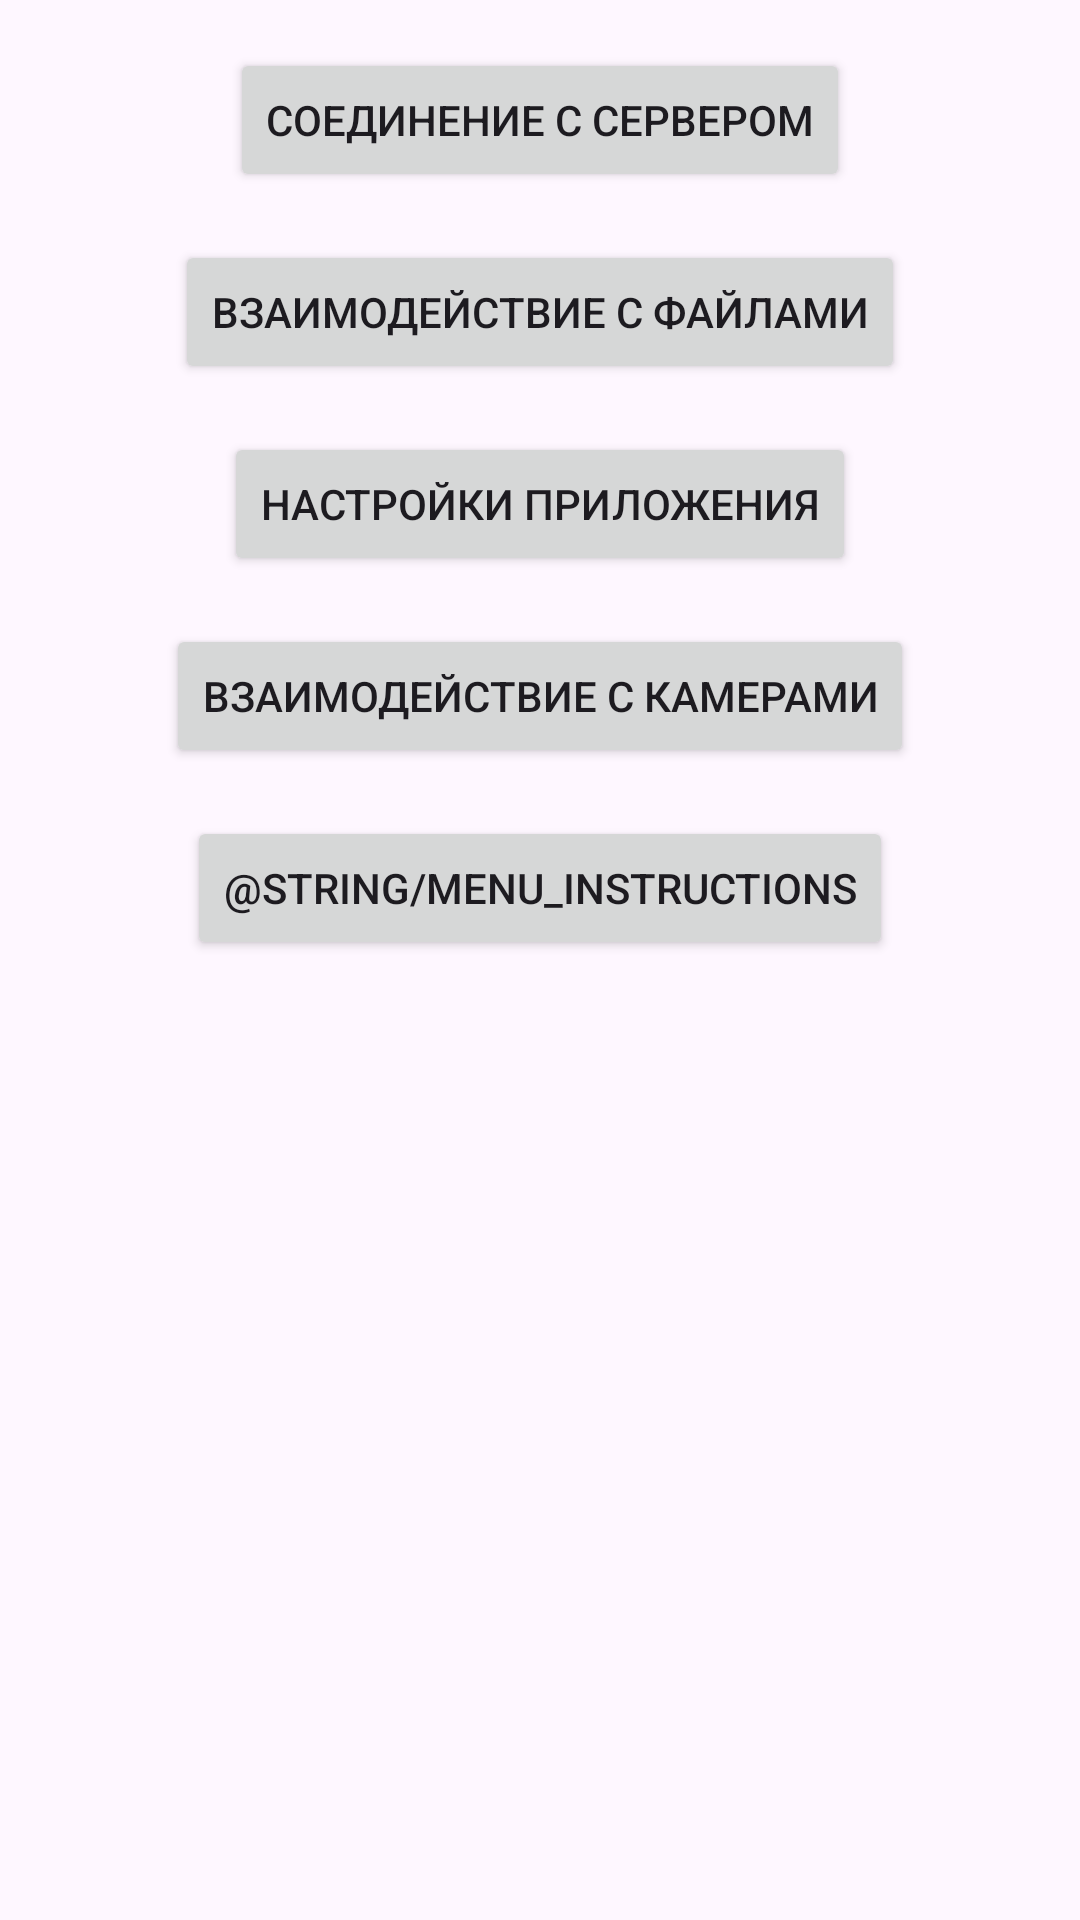

Reconstruct the res/layout file that produces this screen, plus the resources it refers to.
<!-- AndroidManifest.xml: application theme Theme.Digital_help -->
<!-- res/layout/activity_main.xml -->
<?xml version="1.0" encoding="utf-8"?>
<androidx.constraintlayout.widget.ConstraintLayout xmlns:android="http://schemas.android.com/apk/res/android"
    xmlns:app="http://schemas.android.com/apk/res-auto"
    xmlns:tools="http://schemas.android.com/tools"
    android:layout_width="match_parent"
    android:layout_height="match_parent"
    tools:context=".MainActivity">

    <Button
        android:id="@+id/menu_ping"
        android:layout_width="wrap_content"
        android:layout_height="wrap_content"
        android:layout_marginTop="16dp"
        android:text="@string/menu_ping"
        android:onClick="goToPingTab"
        app:layout_constraintEnd_toEndOf="parent"
        app:layout_constraintStart_toStartOf="parent"
        app:layout_constraintTop_toTopOf="parent" />

    <Button
        android:id="@+id/menu_files"
        android:layout_width="wrap_content"
        android:layout_height="wrap_content"
        android:layout_marginTop="16dp"
        android:text="@string/menu_files"
        android:onClick="goToFilesTab"
        app:layout_constraintEnd_toEndOf="parent"
        app:layout_constraintStart_toStartOf="parent"
        app:layout_constraintTop_toBottomOf="@+id/menu_ping" />

    <Button
        android:id="@+id/menu_settings"
        android:layout_width="wrap_content"
        android:layout_height="wrap_content"
        android:layout_marginTop="16dp"
        android:text="@string/menu_settings"
        android:onClick="goToSettingsTab"
        app:layout_constraintEnd_toEndOf="parent"
        app:layout_constraintStart_toStartOf="parent"
        app:layout_constraintTop_toBottomOf="@+id/menu_files" />

    <Button
        android:id="@+id/menu_camera"
        android:layout_width="wrap_content"
        android:layout_height="wrap_content"
        android:layout_marginTop="16dp"
        android:text="@string/menu_camera"
        android:onClick="goToCameraTab"
        app:layout_constraintEnd_toEndOf="parent"
        app:layout_constraintStart_toStartOf="parent"
        app:layout_constraintTop_toBottomOf="@+id/menu_settings" />

    <Button
        android:id="@+id/menu_instructions"
        android:layout_width="wrap_content"
        android:layout_height="wrap_content"
        android:layout_marginTop="16dp"
        android:text="@string/menu_instructions"
        android:onClick="goToQRInstruction"
        app:layout_constraintEnd_toEndOf="parent"
        app:layout_constraintStart_toStartOf="parent"
        app:layout_constraintTop_toBottomOf="@+id/menu_camera" />

</androidx.constraintlayout.widget.ConstraintLayout>
<!-- resources referenced by this layout -->
<resources>
  <string name="menu_camera">Взаимодействие с камерами</string>
  <string name="menu_files">Взаимодействие с файлами</string>
  <string name="menu_ping">Соединение с сервером</string>
  <string name="menu_settings">Настройки приложения</string>
  <style name="Theme.Digital_help" parent="Base.Theme.Digital_help" />
  <style name="Base.Theme.Digital_help" parent="Theme.Material3.DayNight.NoActionBar">
          
          
      </style>
</resources>
